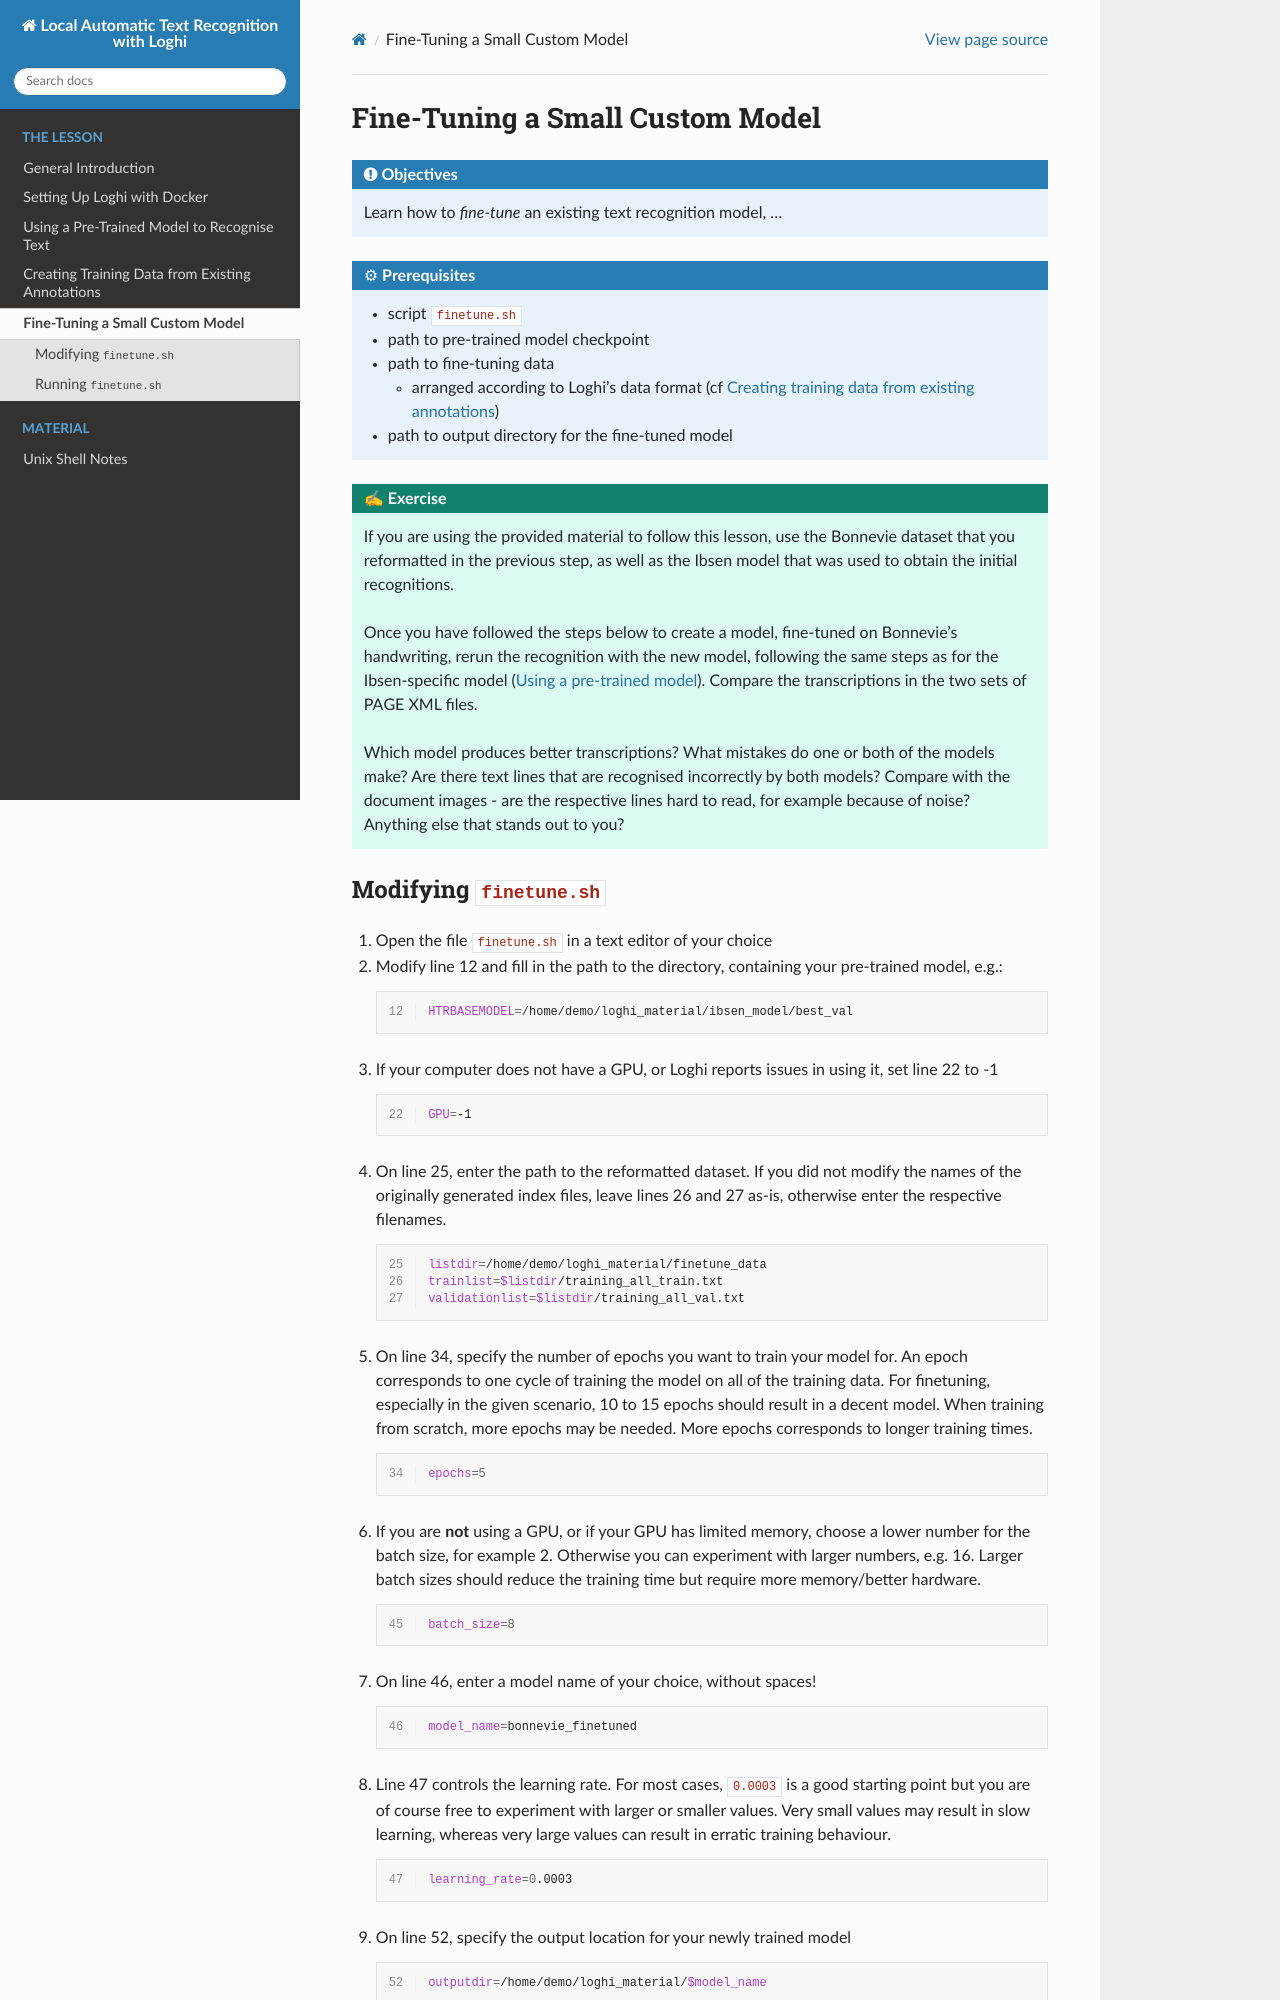

repository: RaphaelaHeil/loghi_htr · page: 05_finetune_model.html · generator: sphinx

# Fine-Tuning a Small Custom Model

```{objectives}
Learn how to _fine-tune_ an existing text recognition model, ...
```


```{prerequisites}
- script `finetune.sh`
- path to pre-trained model checkpoint
- path to fine-tuning data
    - arranged according to Loghi's data format (cf [Creating training data from existing annotations](04_create_train_data))
- path to output directory for the fine-tuned model
```

```{exercise}
If you are using the provided material to follow this lesson, use the Bonnevie dataset that you reformatted in the previous step, as well as the Ibsen model that was used to obtain the initial recognitions. 

Once you have followed the steps below to create a model, fine-tuned on Bonnevie's handwriting, rerun the recognition with the new model, following the same steps as for the Ibsen-specific model ([Using a pre-trained model](03_pre-trained_model)). Compare the transcriptions in the two sets of PAGE XML files. 

Which model produces better transcriptions? What mistakes do one or both of the models make? Are there text lines that are recognised incorrectly by both models? Compare with the document images - are the respective lines hard to read, for example because of noise? Anything else that stands out to you?  
```
